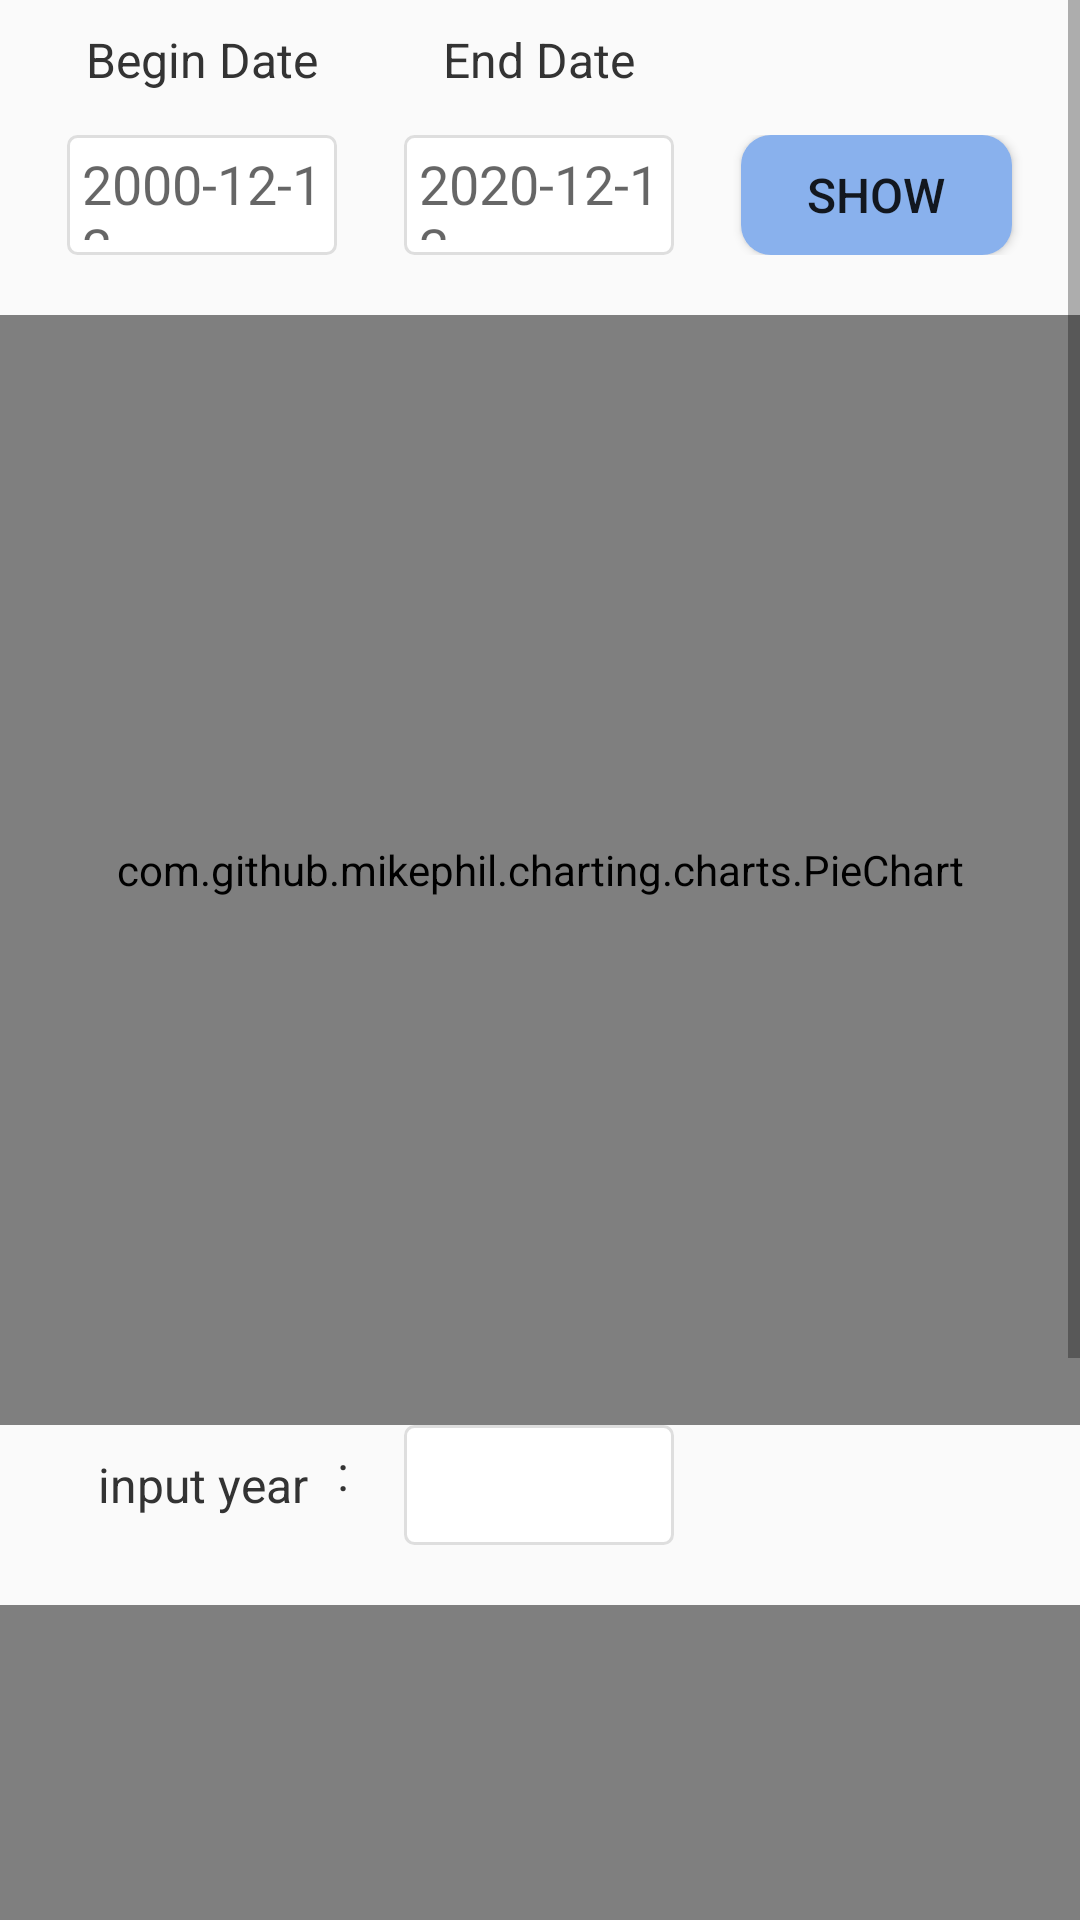

Android layout source for this screen:
<!-- AndroidManifest.xml: application theme AppTheme -->
<!-- res/layout/activity_report.xml -->
<?xml version="1.0" encoding="utf-8"?>
<ScrollView xmlns:android="http://schemas.android.com/apk/res/android"
    xmlns:tools="http://schemas.android.com/tools"
    android:layout_width="match_parent"
    android:layout_height="match_parent"
    >
    <LinearLayout
        android:layout_width="match_parent"
        android:layout_height="match_parent"
        android:orientation="vertical">

        <LinearLayout
            android:layout_width="match_parent"
            android:layout_height="40dp"
            android:orientation="horizontal">
            <TextView
                android:layout_width="0dp"
                android:layout_height="match_parent"
                android:layout_weight="10"/>
            <TextView
                android:layout_width="0dp"
                android:layout_height="match_parent"
                android:layout_weight="40"
                android:text="Begin Date"
                android:textSize="16sp"
                android:textColor="@color/colorBlack"
                android:gravity="center"/>
            <TextView
                android:layout_width="0dp"
                android:layout_height="match_parent"
                android:layout_weight="10"/>
            <TextView
                android:layout_width="0dp"
                android:layout_height="match_parent"
                android:layout_weight="40"
                android:text="End Date"
                android:textSize="16sp"
                android:textColor="@color/colorBlack"
                android:gravity="center"/>
            <TextView
                android:layout_width="0dp"
                android:layout_height="match_parent"
                android:layout_weight="10"/>
            <TextView
                android:layout_width="0dp"
                android:layout_height="match_parent"
                android:layout_weight="40"/>
            <TextView
                android:layout_width="0dp"
                android:layout_height="match_parent"
                android:layout_weight="10"/>
        </LinearLayout>

        <LinearLayout
            android:layout_marginTop="@dimen/little"
            android:layout_width="match_parent"
            android:layout_height="40dp"
            android:orientation="horizontal">
            <TextView
                android:layout_width="0dp"
                android:layout_height="match_parent"
                android:layout_weight="10"/>
            <EditText
                android:id="@+id/wlf_bengindate"
                android:layout_width="0dp"
                android:layout_height="match_parent"
                android:layout_weight="40"
                android:hint="2000-12-12"
                android:background="@drawable/date"
                android:textCursorDrawable="@drawable/cusor_color"
                />
            <TextView
                android:layout_width="0dp"
                android:layout_height="match_parent"
                android:layout_weight="10"/>
            <EditText
                android:hint="2020-12-12"
                android:id="@+id/wlf_enddate"
                android:layout_width="0dp"
                android:layout_height="match_parent"
                android:layout_weight="40"
                android:background="@drawable/date"
                android:textCursorDrawable="@drawable/cusor_color"/>
            <TextView
                android:layout_width="0dp"
                android:layout_height="match_parent"
                android:layout_weight="10"/>
            <Button
                android:id="@+id/wlf_btnshowpie"
                android:text="show"
                android:textSize="16sp"
                android:background="@drawable/report_btn"
                android:layout_width="0dp"
                android:layout_height="match_parent"
                android:layout_weight="40"/>
            <TextView
                android:layout_width="0dp"
                android:layout_height="match_parent"
                android:layout_weight="10"/>
        </LinearLayout>

        <com.github.mikephil.charting.charts.PieChart
            android:layout_marginTop="@dimen/dahao"
            android:id="@+id/wlf_pie"
            android:layout_width="match_parent"
            android:layout_height="370dp"
            android:layout_gravity="center"/>

        <LinearLayout
            android:layout_width="match_parent"
            android:layout_height="40dp"
            android:orientation="horizontal">
            <TextView
                android:layout_width="0dp"
                android:layout_height="match_parent"
                android:layout_weight="10"/>
            <TextView
                android:layout_width="0dp"
                android:layout_height="match_parent"
                android:layout_weight="40"
                android:text="input year"
                android:textSize="16sp"
                android:textColor="@color/colorBlack"
                android:gravity="center"/>
            <TextView
                android:layout_marginTop="@dimen/little"
                android:layout_width="0dp"
                android:layout_height="match_parent"
                android:layout_weight="10"
                android:text=":"
                android:textSize="16sp"
                android:textColor="@color/colorBlack"
                android:gravity="left"/>
            <Spinner
                android:id="@+id/wlf_year"
                android:layout_width="0dp"
                android:layout_height="match_parent"
                android:layout_weight="40"
                android:background="@drawable/date"
                />
            <TextView
                android:layout_width="0dp"
                android:layout_height="match_parent"
                android:layout_weight="10"/>
            <TextView
                android:layout_width="0dp"
                android:layout_height="match_parent"

                android:layout_weight="40" />
            <TextView
                android:layout_width="0dp"
                android:layout_height="match_parent"
                android:layout_weight="10"/>
        </LinearLayout>

        <com.github.mikephil.charting.charts.BarChart
            android:layout_marginTop="@dimen/dahao"
            android:id="@+id/wlf_table"
            android:layout_width="match_parent"
            android:layout_height="370dp"
            android:gravity="center"/>

    </LinearLayout>
</ScrollView>
<!-- resources referenced by this layout -->
<resources>
  <color name="colorBlack">#333333</color>
  <dimen name="dahao">20dp</dimen>
  <dimen name="little">5dp</dimen>
  <!-- drawable cusor_color (drawable) -->
  <?xml version="1.0" encoding="utf-8"?>
  <shape xmlns:android="http://schemas.android.com/apk/res/android">
      <size android:width="1dp" />
  
      <solid android:color="#000E22" />
  
  </shape>
  <!-- drawable date (drawable) -->
  <?xml version="1.0" encoding="utf-8"?>
  <shape xmlns:android="http://schemas.android.com/apk/res/android">
      <solid android:color="#ffffff" />
      <stroke
          android:width="1dp"
          android:color="#DEDEDE" />
      <corners android:radius="3dp" />
      <padding
          android:bottom="5dp"
          android:left="5dp"
          android:right="5dp"
          android:top="5dp" />
  </shape>
  <!-- drawable report_btn (drawable) -->
  <?xml version="1.0" encoding="utf-8"?>
  <shape xmlns:android="http://schemas.android.com/apk/res/android" android:shape="rectangle">
  
      <solid android:color="@color/colorAccent" />
  
      <corners android:radius="10dp" />
  
  
      <padding
          android:bottom="5dp"
          android:left="5dp"
          android:right="5dp"
          android:top="5dp" />
  </shape>
  <style name="AppTheme" parent="Theme.AppCompat.Light.DarkActionBar">
          
          <item name="colorPrimary">@color/colorPrimary</item>
          <item name="colorPrimaryDark">@color/colorPrimaryDark</item>
          <item name="colorAccent">@color/colorAccent</item>
      </style>
  <color name="colorAccent">#89B1ED</color>
  <color name="colorPrimary">#3F80E2</color>
  <color name="colorPrimaryDark">#3177DF</color>
</resources>
